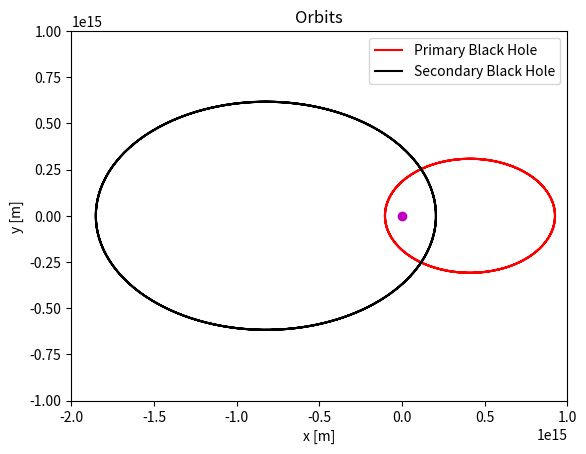
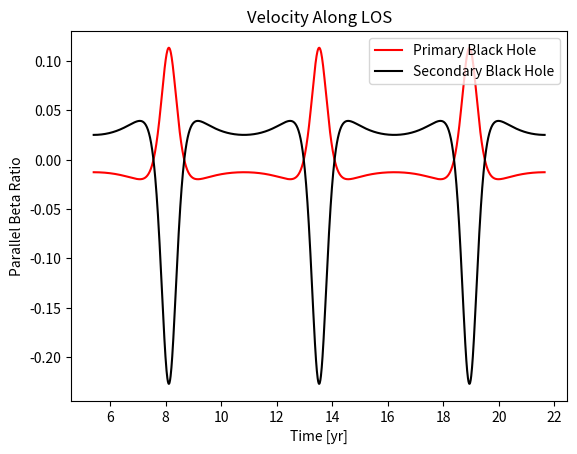
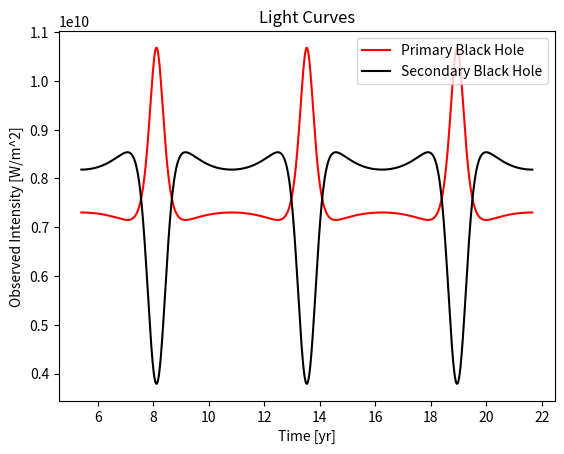

The matplotlib source for these figures, in order:
#!/usr/bin/env python
# coding: utf-8

# In[6]:


"""
Changes from V1: System lies flat on xy plane, observer can be located at any xyz position using argument of periapse (omega) 
and inclination (i). i=0 means observer is looking edge-on from the xy-plane, i=90 means observer is looking face-on from the 
+z-axis. omega=0 means observer is looking from the +x-axis (in-line with semimajor axis), omega=90 means observer is 
looking from the +y-axis (perpendicular to semimajor axes). Semimajor axis (a) lies along x-axis. Assume BH's are at 
periapse (f=0, m=0) at t=0
"""
import numpy as np
import math
import matplotlib.pyplot as plt

# Input Parameters
m1 = 2e8   #mass of primary BH [solar masses]
m2 = 1e8   #mass of secondary BH [solar masses]
e = 0.8   #eccentricity
a = 0.01   #semimajor axis [pc]
nu = 100   #frequency emitted [nm]
i = 90   #inclination [deg]
omega = 45   #argument of periaspe [deg]

# Constants
G = 6.67e-11   #gravitational constant [m^3/kg*s^2]
c = 3e8   #speed of light [m/s]

# Convert to SI Units
m1 = m1 * 1.989e+30   #mass of primary BH [kg]
m2 = m2 * 1.989e+30   #mass of secondary BH [kg]
a = a * 3.086e+16   #semimajor axis [m]
nu = nu * 1e-9   #frequency [m]
i = math.radians(i)   #inclination [rad]
omega = math.radians(omega)   #argument of periapse [rad]

# Mass Ratio and Center of Mass
q = m2 / m1   #mass ratio
mtot = m1 + m2
mew = (m1 * m2) / (m1 + m2)   #reduced mass [kg]
r1_0 = -mew * a / m1   #radial position of primary BH wrt CM at t=0 (negative since @ periapse) [m]
r2_0 = mew * a / m2   #radial position of secondary BH wrt CM at t=0 [m]
cm = ((m1 * r1_0) + (m2 * r2_0)) / mtot   #center of mass (should =0) [m]

# Period and Orbital Frequency
P = math.sqrt((a**3 * 4 * (math.pi)**2) / (G * mtot))   #orbital period of BHs [s]
w = 2 * math.pi / P   #orbital frequency of BHs [s^-1] 

# Anomalies and Time
f_0 = 0   #initial true anomoly [rad] 
E = np.linspace(0, 2*math.pi, num=1000)   #eccentric anomaly [rad]
E = E.tolist()
m = []   #mean anomaly [rad]
t = []   #time for one period [s]
for j in range (len(E)):
    m.append(E[j] - e * math.sin(E[j]))
    t.append(m[j] / w)
    
# Anomalies and Time for n orbits
n = 3   #number of orbits
temp2pi = 2 * math.pi
mtemp = []
Etemp = []
ttemp = []
for k in range (n):
    for j in range (len(m)):
        ttemp.append((m[j] + temp2pi) / w)
    temp2pi += 2 * math.pi
for j in range (n):
    Etemp += E
    mtemp += m
    
E = Etemp
m = mtemp
t = ttemp

# Position and Radial Velocity
p1 = abs(r1_0) * (1 + e * math.cos(f_0))   #semi-latus rectum of primary BH [m]
p2 = abs(r2_0) * (1 + e * math.cos(f_0))   #semi-latus rectum of secondary BH [m]
r1_m = []   #radial distance to primary BH from CM [m]
r2_m = []   #radial distance to secondary BH from CM [m]
for j in range (len(t)):
    r1_m.append((-p1 / (1 + e * math.cos(m[j]))))
    r2_m.append((p2 / (1 + e * math.cos(m[j]))))
    
r1dot = []
r2dot = []
for j in range (len(t)):
    r1dot.append(r1_m[j] * e * w * math.sin(m[j]) / (1 + e * math.cos(m[j])))
    r2dot.append(r2_m[j] * e * w * math.sin(m[j]) / (1 + e * math.cos(m[j])))

x1 = []   #x-position of primary BH [m]
x2 = []   #x-position of secondary BH [m]
y1 = []   #y-position of primary BH [m]
y2 = []   #y-position of secondary BH [m]
v1 = []   #radial velocity of primary BH [m/s]
v2 = []   #radial velocity of secondary BH [m/s]
for j in range (len(t)):
    x1.append(r1_m[j] * math.cos(m[j]))
    x2.append(r2_m[j] * math.cos(m[j]))
    y1.append(r1_m[j] * math.sin(m[j]))
    y2.append(r2_m[j] * math.sin(m[j]))
    v1.append((r1_m[j] * w * math.cos(m[j]) + (r1dot[j] * math.sin(m[j]))) * math.sin(i))
    v2.append((r2_m[j] * w * math.cos(m[j]) + (r2dot[j] * math.sin(m[j]))) * math.sin(i))

# Parallel Velocity (observed velocity offset due to orbital motion projected along LOS)
v1parc = np.zeros((len(t), 3))   #velocity components of primary BH parallel to LOS
v2parc = np.zeros((len(t), 3))   #velocity components of secondary BH parallel to LOS
vparhat = np.array([[math.cos(i) * math.sin(omega)], [math.cos(i) * math.cos(omega)], [math.sin(i)]]) #unit vector in line of sight direction
for j in range (len(t)):
    v1parc[j,0] = v1[j] * vparhat[0]   #x component
    v1parc[j,1] = v1[j] * vparhat[1]   #y component
    v1parc[j,2] = v1[j] * vparhat[2]   #z component
    v2parc[j,0] = v2[j] * vparhat[0]
    v2parc[j,1] = v2[j] * vparhat[1]
    v2parc[j,2] = v2[j] * vparhat[2]

v1par = []   #total velocity of primary BH parallel to LOS
v2par = []   #total velocity of secondary BH parallel to LOS
for j in range (len(t)):
    if (v1parc[j,0]>0) & (v1parc[j,1]>0) & (v1parc[j,2]>0):
        v1par.append(math.sqrt(v1parc[j,0]**2 + v1parc[j,1]**2 + v1parc[j,2]**2))
    else:
        v1par.append(-(math.sqrt(v1parc[j,0]**2 + v1parc[j,1]**2 + v1parc[j,2]**2)))
        
for j in range (len(t)):
    if (v2parc[j,0]>0) & (v2parc[j,1]>0) & (v2parc[j,2]>0):
        v2par.append(math.sqrt(v2parc[j,0]**2 + v2parc[j,1]**2 + v2parc[j,2]**2))
    else:
        v2par.append(-(math.sqrt(v2parc[j,0]**2 + v2parc[j,1]**2 + v2parc[j,2]**2)))      

# Beta and Doppler Factors
beta1 = []   #beta ratio for radial velocity
beta2 = []
beta1par = []   #beta ratio for parallel velocity
beta2par = []
D1 = []   #doppler factor for primary BH
D2 = []   #doppler factor for secondary BH

for j in range (len(t)):
    beta1.append(v1[j] / c)
    beta2.append(v2[j] / c)
    beta1par.append(v1par[j] / c)
    beta2par.append(v2par[j] / c)
    
for j in range (len(t)):
    D1.append(((1 - beta1par[j]) / math.sqrt(1 - beta1[j]**2))**(-1))
    D2.append(((1 - beta2par[j]) / math.sqrt(1 - beta2[j]**2))**(-1))
    
# Observed Frequency and Intensity
alpha = -0.44   #spectral index, used value from paper
K = (m2 / mtot) * w * a * math.sin(i) / math.sqrt(1 - e**2)
nuobs1 = []   #observed frequency of primary BH after Doppler shift [s^-1]
nuobs2 = []   #observed frequency of secondary BH after Doppler shift [s^-1]
Iobs1 = []   #observed intensity of primary BH after Doppler shift [W/m^2]
Iobs2 = []   #observed intensity of secondary BH after Doppler shift [W/m^2]
for j in range (len(t)):
    nuobs1.append(D1[j] * nu)
    nuobs2.append(D2[j] * nu)
    Iobs1.append((nuobs1[j] / nu)**3 * K * (nu)**(alpha))
    Iobs2.append((nuobs2[j] / nu)**3 * K * (nu)**(alpha))
I = K * nu**alpha   #actual intensity [W/m^2]

# Convert Time into Years
t_yr = []   #time [yr]
for j in range (len(t)):
    t_yr.append(t[j] / 3.154e7)

# Plot Orbits
plt.figure(6)
plt.plot(x1, y1,'r-', x2, y2,'k-', cm, 0, 'mo')
plt.xlim([-2e15,1e15])
plt.ylim([-1e15,1e15])
plt.xlabel('x [m]')
plt.ylabel('y [m]')
plt.title("Orbits")
plt.legend(["Primary Black Hole", "Secondary Black Hole"], loc="upper right")

# Plot Velocity Along LOS
plt.figure(7)
plt.plot(t_yr, beta1par, 'r-', t_yr, beta2par, 'k-')
plt.xlabel("Time [yr]")
plt.ylabel("Parallel Beta Ratio")
plt.title("Velocity Along LOS")
plt.legend(["Primary Black Hole", "Secondary Black Hole"], loc="upper right")


# Plot Light Curves
plt.figure(8)
plt.plot(t_yr, Iobs1, 'r-', t_yr, Iobs2, 'k-')
plt.xlabel("Time [yr]")
plt.ylabel("Observed Intensity [W/m^2]")
plt.title("Light Curves")
plt.legend(["Primary Black Hole", "Secondary Black Hole"], loc="upper right")


# In[ ]:





# In[ ]:





# In[ ]:




